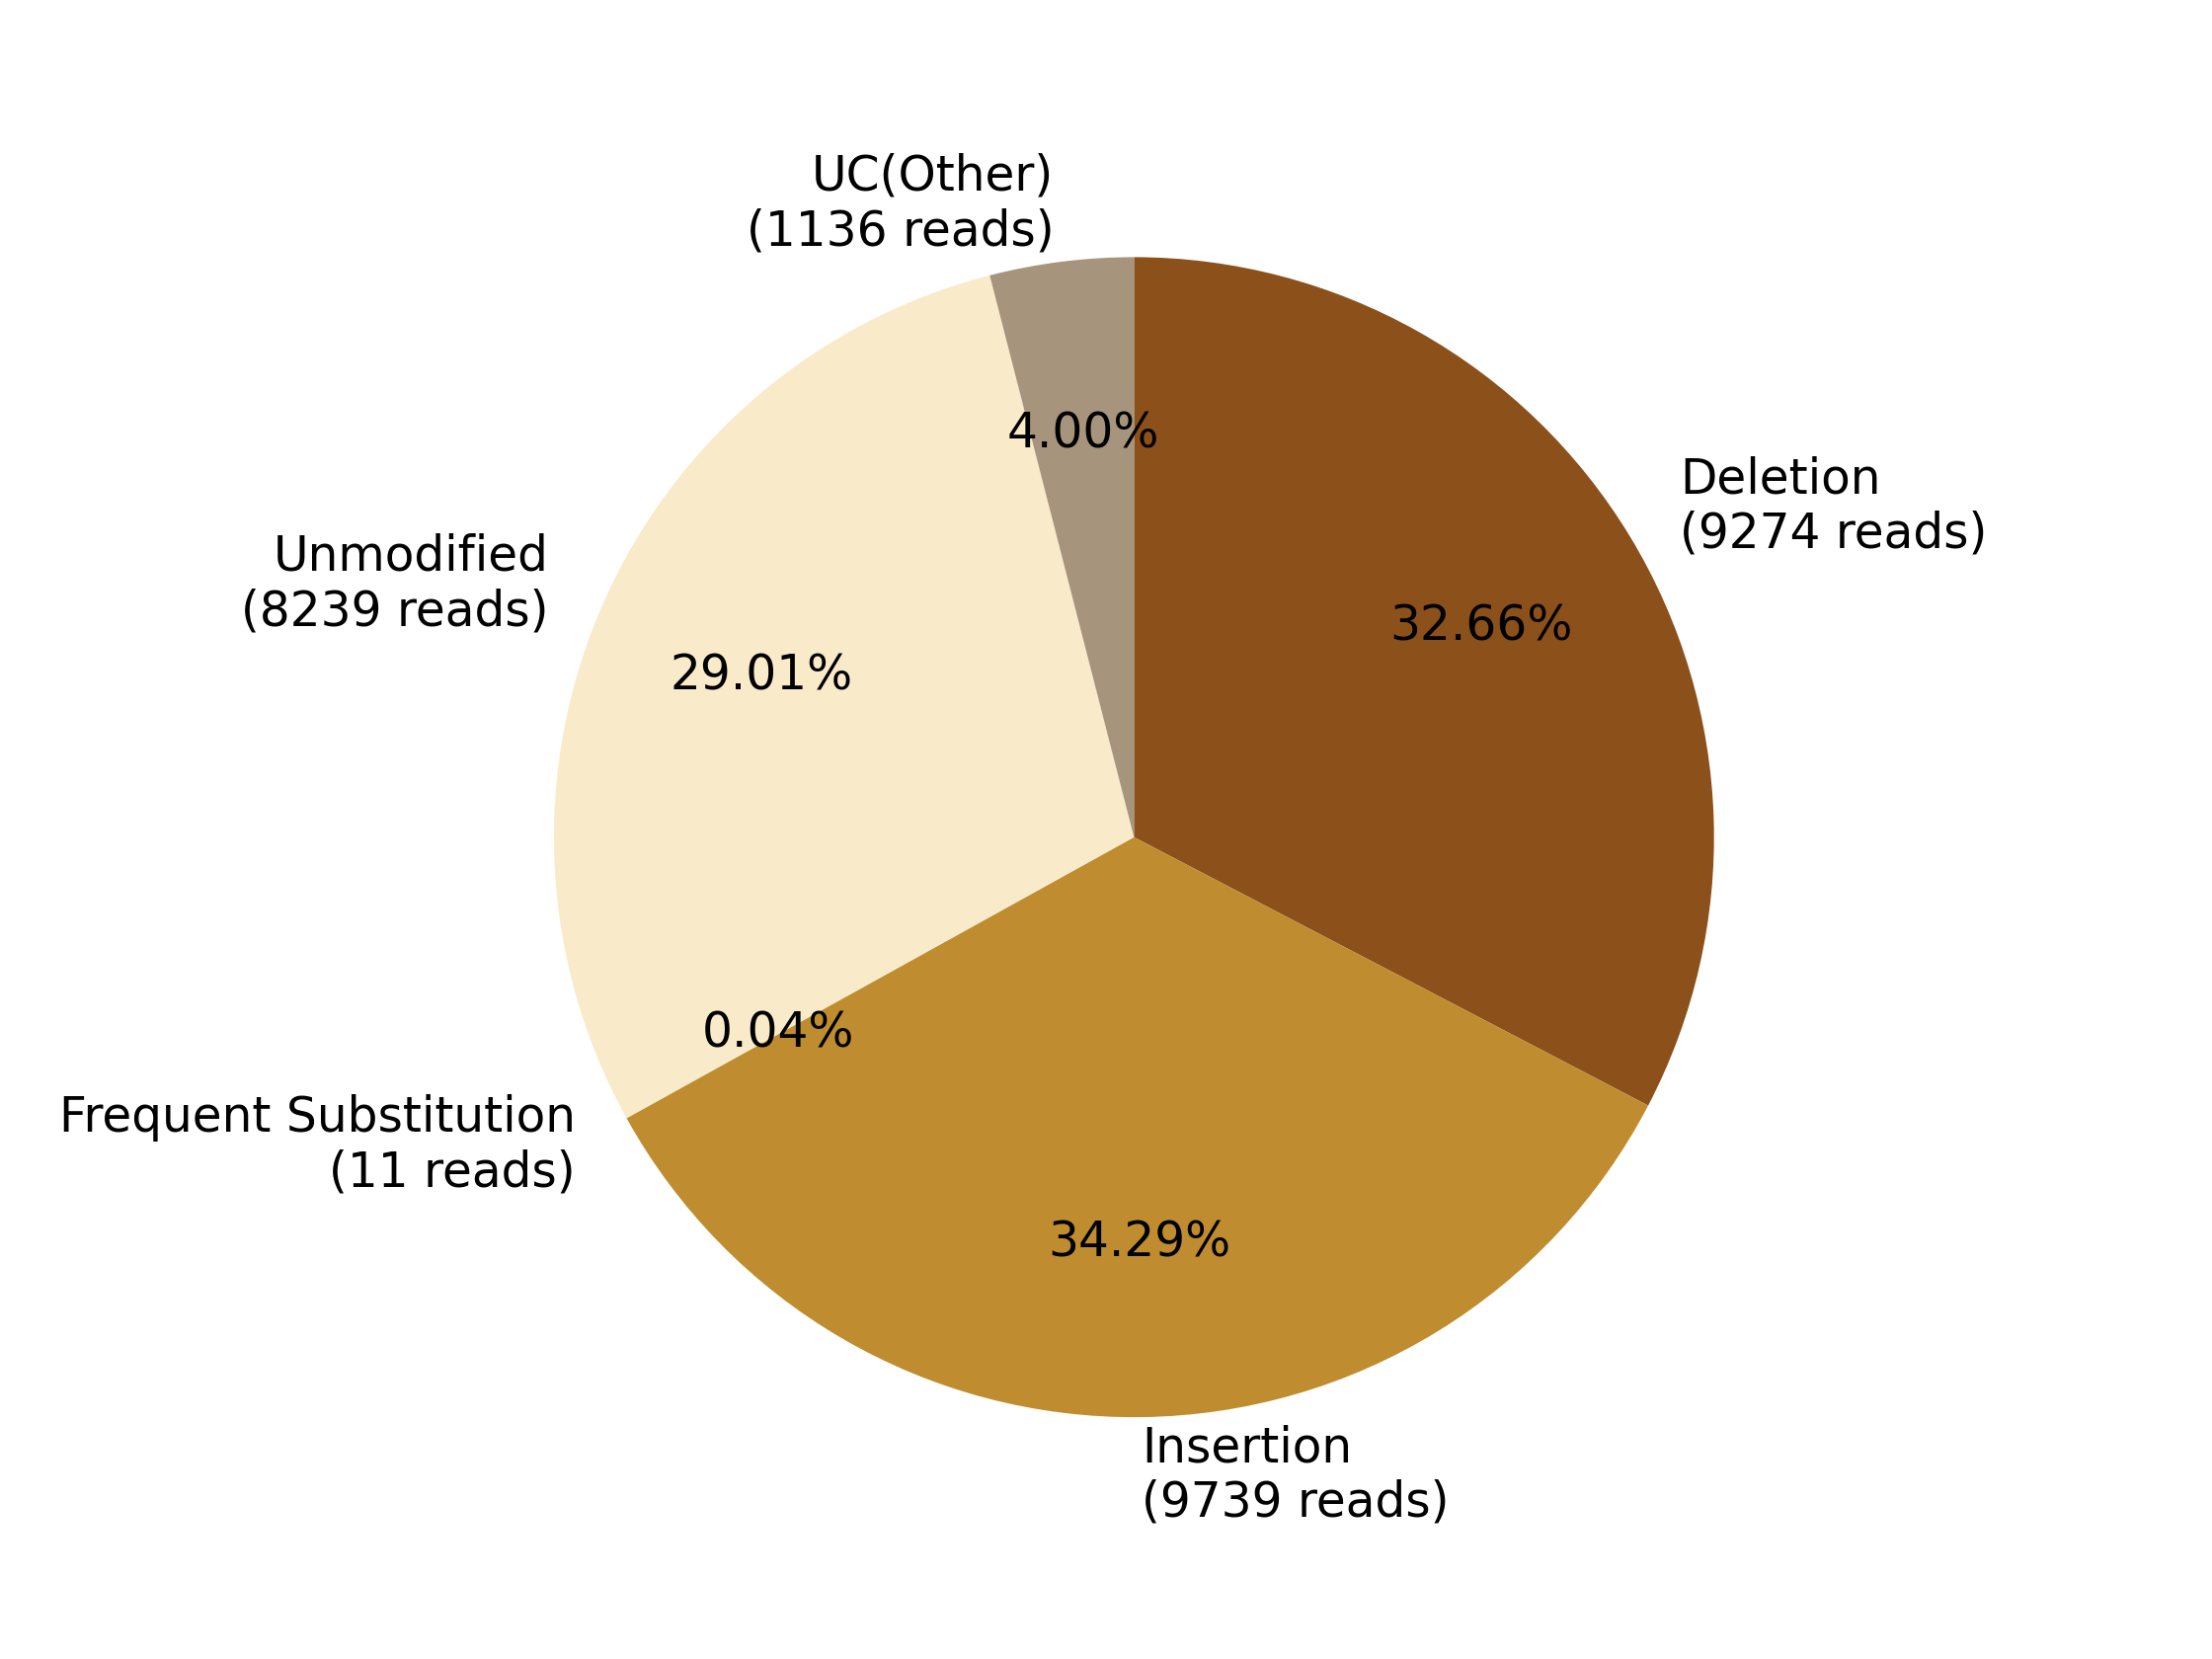

The file beside this chart, header and first rows:
0, 1, 2, 3, 4, 5, 6, 7
, , Deletion?(9274 reads), Insertion?(9739 reads), Frequent Substitution?(11 reads), Unmodified?(8239 reads), , UC(Other)?(1136 reads)
0, 0, 9274, 9739, 11, 8239, 0, 1136
0.0, 0.0, 32.66, 34.29, 0.03873, 29.01, 0.0, 4
